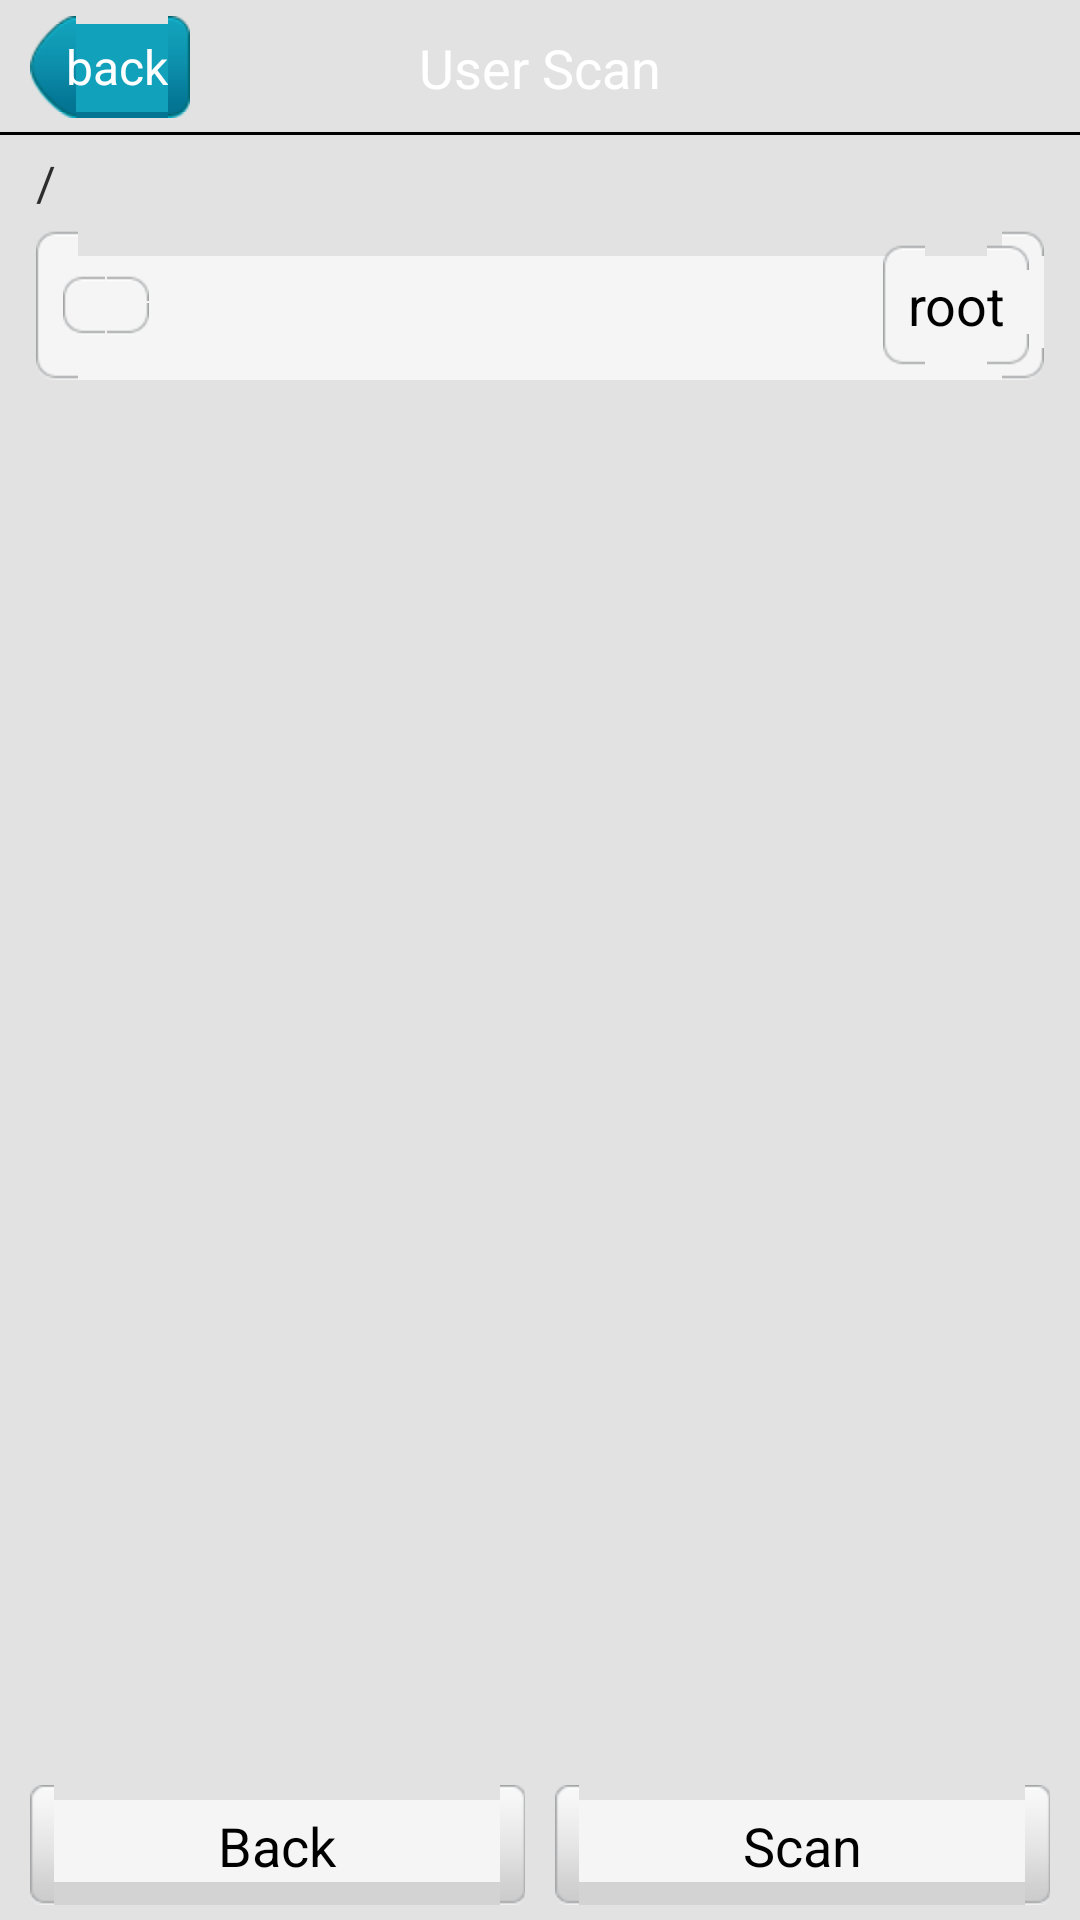

Reconstruct the res/layout file that produces this screen, plus the resources it refers to.
<!-- AndroidManifest.xml: application theme onward.mobisuite.Default -->
<!-- res/layout/scan_file_browser.xml -->
<LinearLayout xmlns:android="http://schemas.android.com/apk/res/android"
    android:layout_width="fill_parent"
    android:layout_height="fill_parent"
    android:background="?contact_card_bg"
    android:orientation="vertical" >

    <RelativeLayout
        android:id="@+id/cfg_main_panel"
        android:layout_width="fill_parent"
        android:layout_height="@dimen/title_height"
        android:background="?activity_title_bg" >

        <Button
            android:id="@+id/btn_title_back"
            android:layout_width="wrap_content"
            android:layout_height="wrap_content"
            android:layout_alignParentLeft="true"
            android:layout_centerVertical="true"
            android:layout_marginLeft="10.0dip"
            android:background="@drawable/btn_title_back_selector"
            android:text="@string/btn_title_back"
            android:textColor="@color/white"
            android:textSize="16.0sp" />

        <TextView
            android:id="@+id/textview_top_title"
            android:layout_width="fill_parent"
            android:layout_height="wrap_content"
            android:layout_centerInParent="true"
            android:layout_gravity="center"
            android:gravity="center"
            android:text="@string/user_scan"
            android:textColor="#ffffffff"
            android:textSize="18.0sp" />
    </RelativeLayout>

    <ScrollView
        android:id="@+id/cfg_main"
        android:layout_width="fill_parent"
        android:layout_height="wrap_content"
        android:fadingEdge="none"
        android:scrollbars="vertical" >

        <LinearLayout
            android:id="@+id/cfg_main_panel"
            android:layout_width="fill_parent"
            android:layout_height="fill_parent"
            android:orientation="vertical"
            android:paddingBottom="12.0dip" >
              <TextView
                android:id="@+id/file_path"
                android:layout_width="fill_parent"
                android:layout_height="wrap_content"
                android:paddingLeft="12.0dip"
                android:paddingRight="12.0dip"
                android:paddingTop="5.0dip"
                android:text="@string/root_path"
                android:textColor="@color/text_color"
                android:textSize="16.0sp" />
               <LinearLayout
                android:layout_width="fill_parent"
                android:layout_height="wrap_content"
                android:orientation="vertical"
                android:paddingLeft="12.0dip"
                android:paddingRight="12.0dip" >

                <RelativeLayout
                   
                    android:layout_width="fill_parent"
                    android:layout_height="50.0dip"
                    android:layout_marginTop="5.0dip"
                    android:background="@drawable/setting_single"
                    >
                 
                    <ImageButton
                        android:id="@+id/file_imgbtn_back"
                        android:layout_width="wrap_content"
                        android:layout_height="wrap_content"
                        android:layout_centerVertical="true"
                        android:layout_marginLeft="9.0dip"
                        android:layout_alignParentLeft="true"
                        android:src="@drawable/ic_calltool_back"
                        android:background="@drawable/setting_single"
                        />
				
                    <Button
                       android:id="@+id/file_imgbtn_root"
                        android:layout_width="wrap_content"
                        android:layout_height="wrap_content"
                        android:layout_alignParentRight="true"
                        android:layout_centerVertical="true"
                        android:layout_marginRight="5.0dip" 
                        android:padding="8.0dip"
                        android:text="@string/root"
                        android:textColor="@color/black"
                        android:textSize="@dimen/text_btn_common" 
                        android:background="@drawable/setting_single"
                        />
                </RelativeLayout>
            </LinearLayout>
           
        </LinearLayout>
    </ScrollView>
     <ListView
                android:id="@+id/file_list"
                android:layout_width="fill_parent"
                android:layout_height="fill_parent"
                android:layout_marginLeft="12.0dip"
                android:layout_marginRight="12.0dip"
                android:layout_marginTop="10.0dip"
                android:layout_weight="1.0"
                android:cacheColorHint="#00000000"
                android:listSelector="@drawable/listview_selector"
                android:scrollbars="none"
                android:divider="#00000000"
                />
    <LinearLayout
        android:id="@+id/LinearLayout_Other"
        android:layout_width="fill_parent"
        android:layout_height="wrap_content" >

        <Button
            android:id="@+id/button_back"
            android:layout_width="0dp"
            android:layout_height="40.0dip"
            android:layout_marginBottom="5.0dip"
            android:layout_marginLeft="10.0dip"
            android:layout_marginTop="5.0dip"
            android:layout_weight="1.0"
            android:background="@drawable/button_common_selector"
            android:text="@string/back"
            android:textColor="@color/black"
            android:textSize="@dimen/text_btn_common" />

        <Button
            android:id="@+id/button_scan"
            android:layout_width="0dp"
            android:layout_height="40.0dip"
            android:layout_marginBottom="5.0dip"
            android:layout_marginLeft="10.0dip"
            android:layout_marginRight="10.0dip"
            android:layout_marginTop="5.0dip"
            android:layout_weight="1.0"
            android:background="@drawable/button_common_selector"
            android:text="@string/scan"
            android:textColor="@color/black"
            android:textSize="@dimen/text_btn_common" />
    </LinearLayout>
</LinearLayout>
<!-- resources referenced by this layout -->
<resources>
  <color name="black">#ff000000</color>
  <color name="text_color">#ff2d2d2d</color>
  <color name="white">#ffffffff</color>
  <dimen name="text_btn_common">18.0sp</dimen>
  <dimen name="title_height">45.0dip</dimen>
  <!-- drawable btn_title_back_selector (drawable) -->
  <?xml version="1.0" encoding="utf-8"?>
  
  <selector
    xmlns:android="http://schemas.android.com/apk/res/android">
      <item android:state_focused="false" android:state_selected="false" android:state_pressed="false" android:drawable="@drawable/btn_title_back_normal" />
      <item android:state_focused="false" android:state_selected="true" android:state_pressed="false" android:drawable="@drawable/btn_title_back_normal" />
      <item android:state_focused="true" android:state_selected="false" android:state_pressed="false" android:drawable="@drawable/btn_title_back_pressed" />
      <item android:state_focused="true" android:state_selected="true" android:state_pressed="false" android:drawable="@drawable/btn_title_back_pressed" />
      <item android:state_enabled="false" android:drawable="@drawable/btn_title_back_disable" />
      <item android:state_pressed="true" android:drawable="@drawable/btn_title_back_pressed" />
      <item android:drawable="@drawable/btn_title_back_normal" />
  </selector>
  <!-- drawable button_common_selector (drawable) -->
  <?xml version="1.0" encoding="utf-8"?>
  
  <selector
    xmlns:android="http://schemas.android.com/apk/res/android">
      <item android:state_window_focused="false" android:drawable="@drawable/button_common_normal" />
      <item android:state_pressed="true" android:drawable="@drawable/button_common_pressed" />
      <item android:state_focused="true" android:drawable="@drawable/button_common_pressed" />
      <item android:state_enabled="false" android:drawable="@drawable/button_common_disable" />
      <item android:drawable="@drawable/button_common_normal" />
  </selector>
  <!-- drawable listview_selector (drawable) -->
  <?xml version="1.0" encoding="utf-8" ?>
   
  <selector xmlns:android="http://schemas.android.com/apk/res/android">
      <item android:state_focused="true" android:state_pressed="false" android:drawable="@android:color/transparent" />
      <item android:state_focused="true" android:state_pressed="true" android:drawable="@android:color/transparent" />
  </selector>
  <!-- drawable setting_single (drawable) -->
  <?xml version="1.0" encoding="utf-8"?>
  
  <selector
    xmlns:android="http://schemas.android.com/apk/res/android">
      <item android:state_focused="true" android:drawable="@drawable/setting_single_pressed" />
      <item android:state_pressed="true" android:drawable="@drawable/setting_single_pressed" />
      <item android:state_selected="true" android:drawable="@drawable/setting_single_pressed" />
      <item  android:drawable="@drawable/setting_single_normal" />
      
  </selector>
  <string name="back">Back</string>
  <string name="btn_title_back">back</string>
  <string name="root">root</string>
  <string name="root_path">/</string>
  <string name="scan">Scan</string>
  <string name="user_scan">User Scan</string>
  <style name="onward.mobisuite.Default" parent="@android:style/Theme">  
       <item name="android:windowNoTitle">true</item>    
       <item name="android:windowContentOverlay">@null</item>
       <item name="contact_card_bg">#ffe2e2e2</item>
       <item name="activity_title_bg">@drawable/tab_bg_above</item>
       </style>
</resources>
